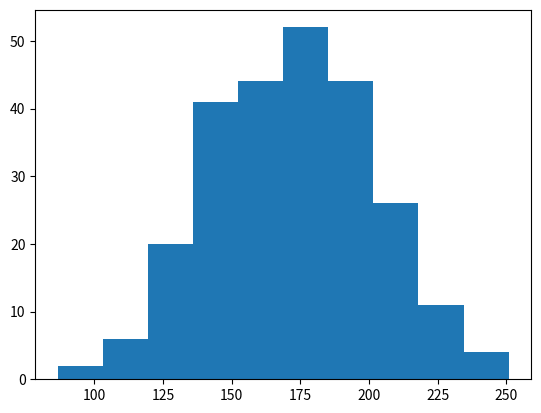

Python code for this plot:
import numpy as np
import matplotlib.pyplot as plt
"""
x=np.array(['A','B','C','D'])
y=np.array([3,7,2,5])
#plt.bar(x,y)
plt.barh(x,y)#水平柱状图
#设置颜色,条形宽度,条形高度(barh水平时)
"""
#设置直方图:hist()函数用一个数字数组来创建直方图
x=np.random.normal(170,30,250)#均值170，标准差30，250个数据
print(x)
plt.hist(x)

plt.show()